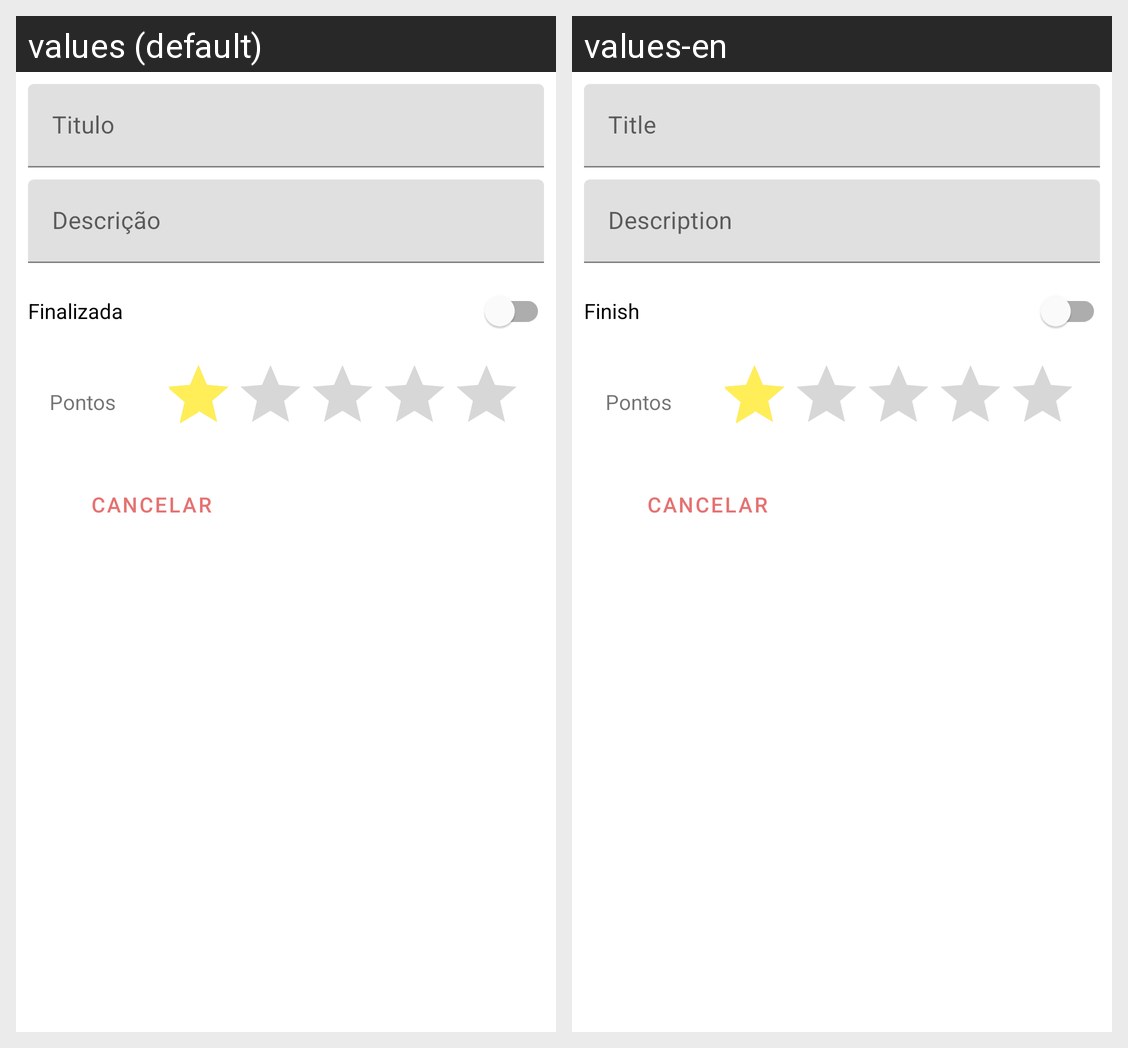

This grid shows one Android layout under two languages. Give, for every string resource on the screen, its name, the default text and each shown locale's text.
Android screen res/layout/activity_form.xml rendered under 2 locales, left to right: values (default), values-en. Device: Nexus 5 (rendered at 1080×1920; each locale shown at half size, 540×960, under a caption strip naming it); theme Theme.ApplicationBES.
Strings drawn on this screen, with the default value and each locale's value (text and hints the layout hard-codes, and strings that could not be matched under every locale, appear in the picture but are not listed):

field_title
  values: Titulo
  values-en: Title

field_description
  values: Descrição
  values-en: Description

field_finish
  values: Finalizada
  values-en: Finish
